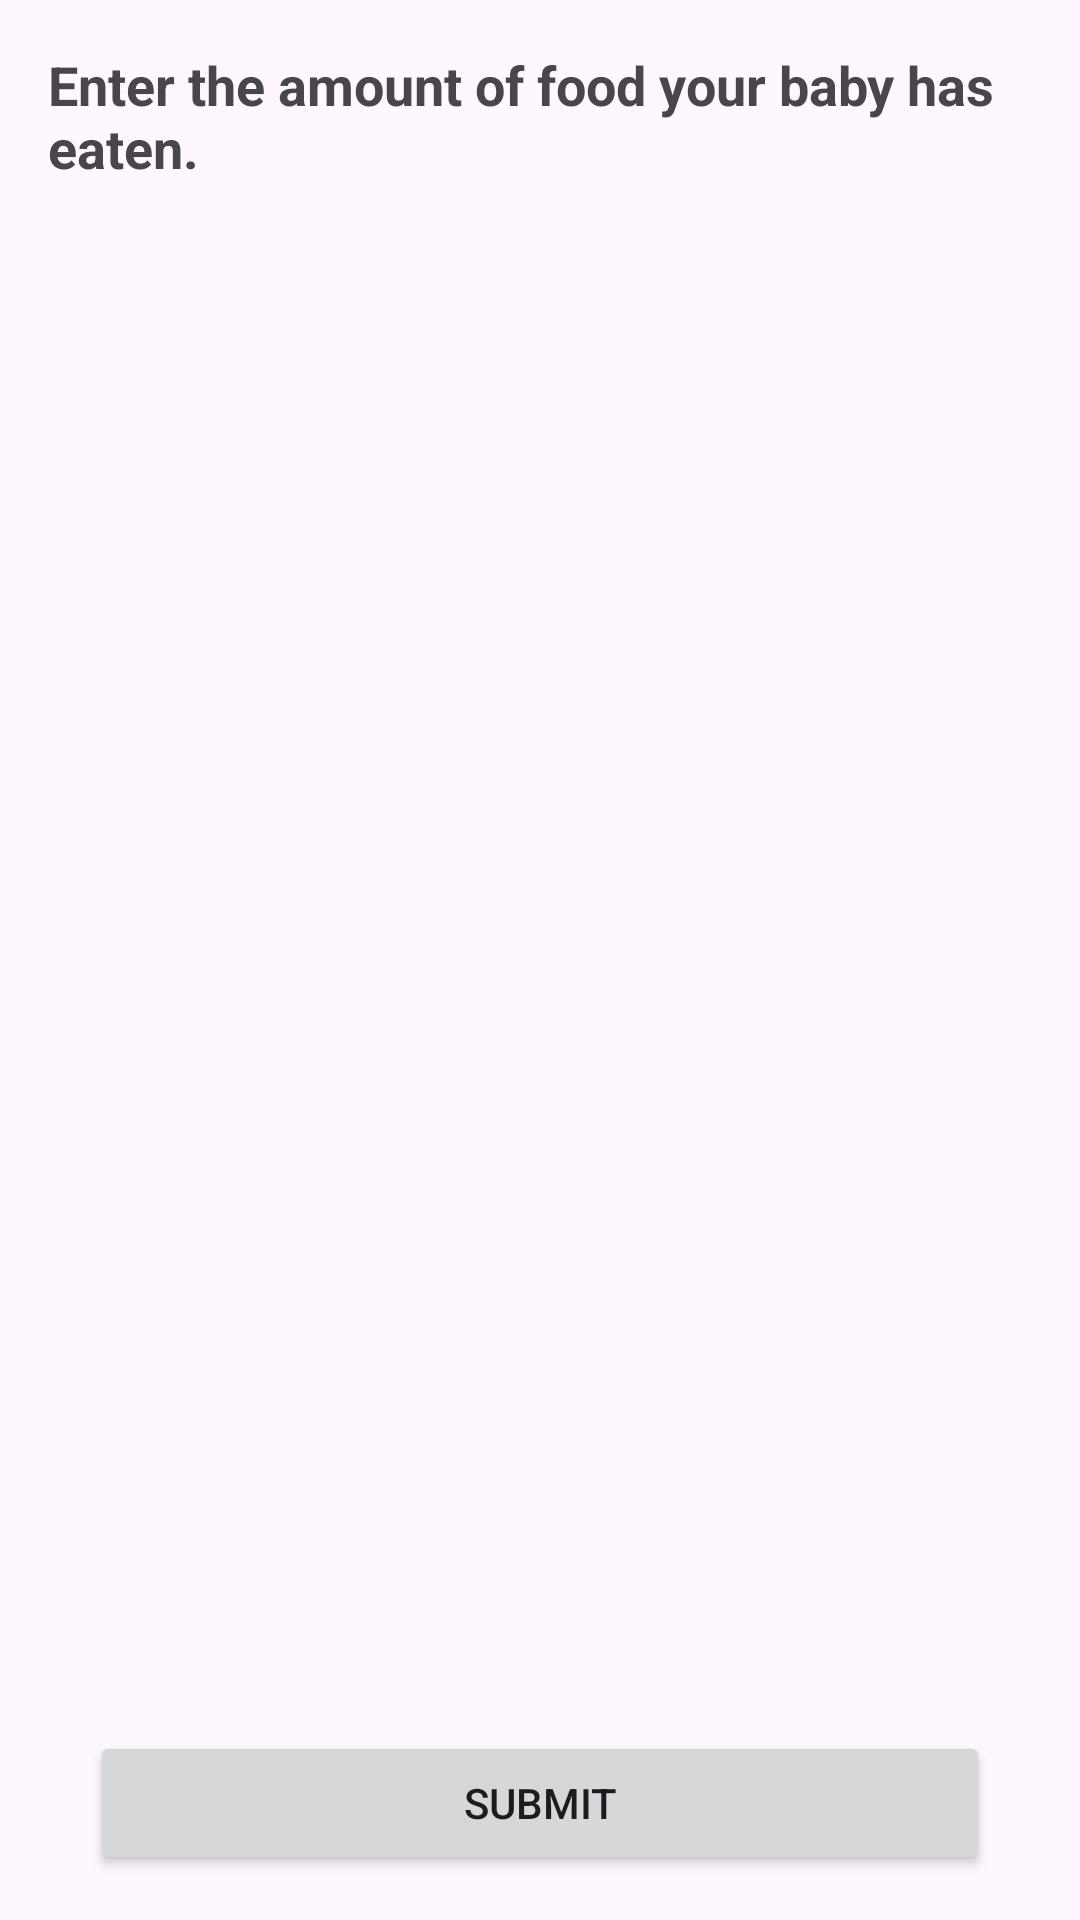

The Android layout XML behind this screen, and the referenced resources:
<!-- AndroidManifest.xml: application theme Theme.NourishPath -->
<!-- res/layout/activity_nutrient_detail.xml -->
<?xml version="1.0" encoding="utf-8"?>
<androidx.constraintlayout.widget.ConstraintLayout xmlns:android="http://schemas.android.com/apk/res/android"
    xmlns:app="http://schemas.android.com/apk/res-auto"
    xmlns:tools="http://schemas.android.com/tools"
    android:id="@+id/main"
    android:layout_width="match_parent"
    android:layout_height="match_parent"
    tools:context=".ui.nutrient.detail.NutrientDetailActivity">

    <ProgressBar
        android:id="@+id/progressBar"
        style="?android:attr/progressBarStyle"
        android:layout_width="wrap_content"
        android:layout_height="wrap_content"
        android:visibility="gone"
        android:elevation="10dp"
        app:layout_constraintBottom_toBottomOf="parent"
        app:layout_constraintEnd_toEndOf="parent"
        app:layout_constraintStart_toStartOf="parent"
        app:layout_constraintTop_toTopOf="parent"
        tools:visibility="visible"
        android:layout_marginTop="50dp"/>

    <TextView
        android:id="@+id/textViewInstruction"
        android:layout_width="0dp"
        android:layout_height="wrap_content"
        android:text="@string/enter_the_amount_of_food_your_baby_has_eaten"
        android:textSize="18sp"
        android:textStyle="bold"
        android:layout_marginTop="16dp"
        android:layout_marginStart="16dp"
        android:layout_marginEnd="16dp"
        app:layout_constraintTop_toTopOf="parent"
        app:layout_constraintStart_toStartOf="parent"
        app:layout_constraintEnd_toEndOf="parent" />

    <androidx.recyclerview.widget.RecyclerView
        android:id="@+id/listFoodsItem"
        android:layout_width="0dp"
        android:layout_height="0dp"
        app:layout_constraintTop_toBottomOf="@id/textViewInstruction"
        app:layout_constraintStart_toStartOf="parent"
        app:layout_constraintEnd_toEndOf="parent"
        app:layout_constraintBottom_toTopOf="@id/btnSubmit" />

    <Button
        android:id="@+id/btnSubmit"
        android:layout_width="match_parent"
        android:layout_height="wrap_content"
        android:text="@string/submit"
        app:layout_constraintStart_toStartOf="parent"
        app:layout_constraintEnd_toEndOf="parent"
        app:layout_constraintBottom_toBottomOf="parent"
        android:layout_marginTop="10dp"
        android:layout_marginBottom="15dp"
        android:layout_marginLeft="30dp"
        android:layout_marginRight="30dp"/>
</androidx.constraintlayout.widget.ConstraintLayout>
<!-- resources referenced by this layout -->
<resources>
  <string name="enter_the_amount_of_food_your_baby_has_eaten">Enter the amount of food your baby has eaten.</string>
  <string name="submit">Submit</string>
  <style name="Theme.NourishPath" parent="Theme.Material3.DayNight.NoActionBar">
          
          <item name="colorPrimary">@color/coral_red</item>
          <item name="colorPrimaryVariant">@color/brick_red</item>
          <item name="colorOnPrimary">@color/white</item>
          
          <item name="colorSecondary">@color/warm_sand</item>
          <item name="colorSecondaryVariant">@color/teracotta</item>
          <item name="colorOnSecondary">@color/black</item>
          
          <item name="android:statusBarColor">?attr/colorPrimaryVariant</item>
      </style>
  <color name="coral_red">#FF6B6B</color>
  <color name="brick_red">#C44747</color>
  <color name="white">#FFFFFFFF</color>
  <color name="warm_sand">#D2B48C</color>
  <color name="teracotta">#E07B5E</color>
  <color name="black">#FF000000</color>
</resources>
